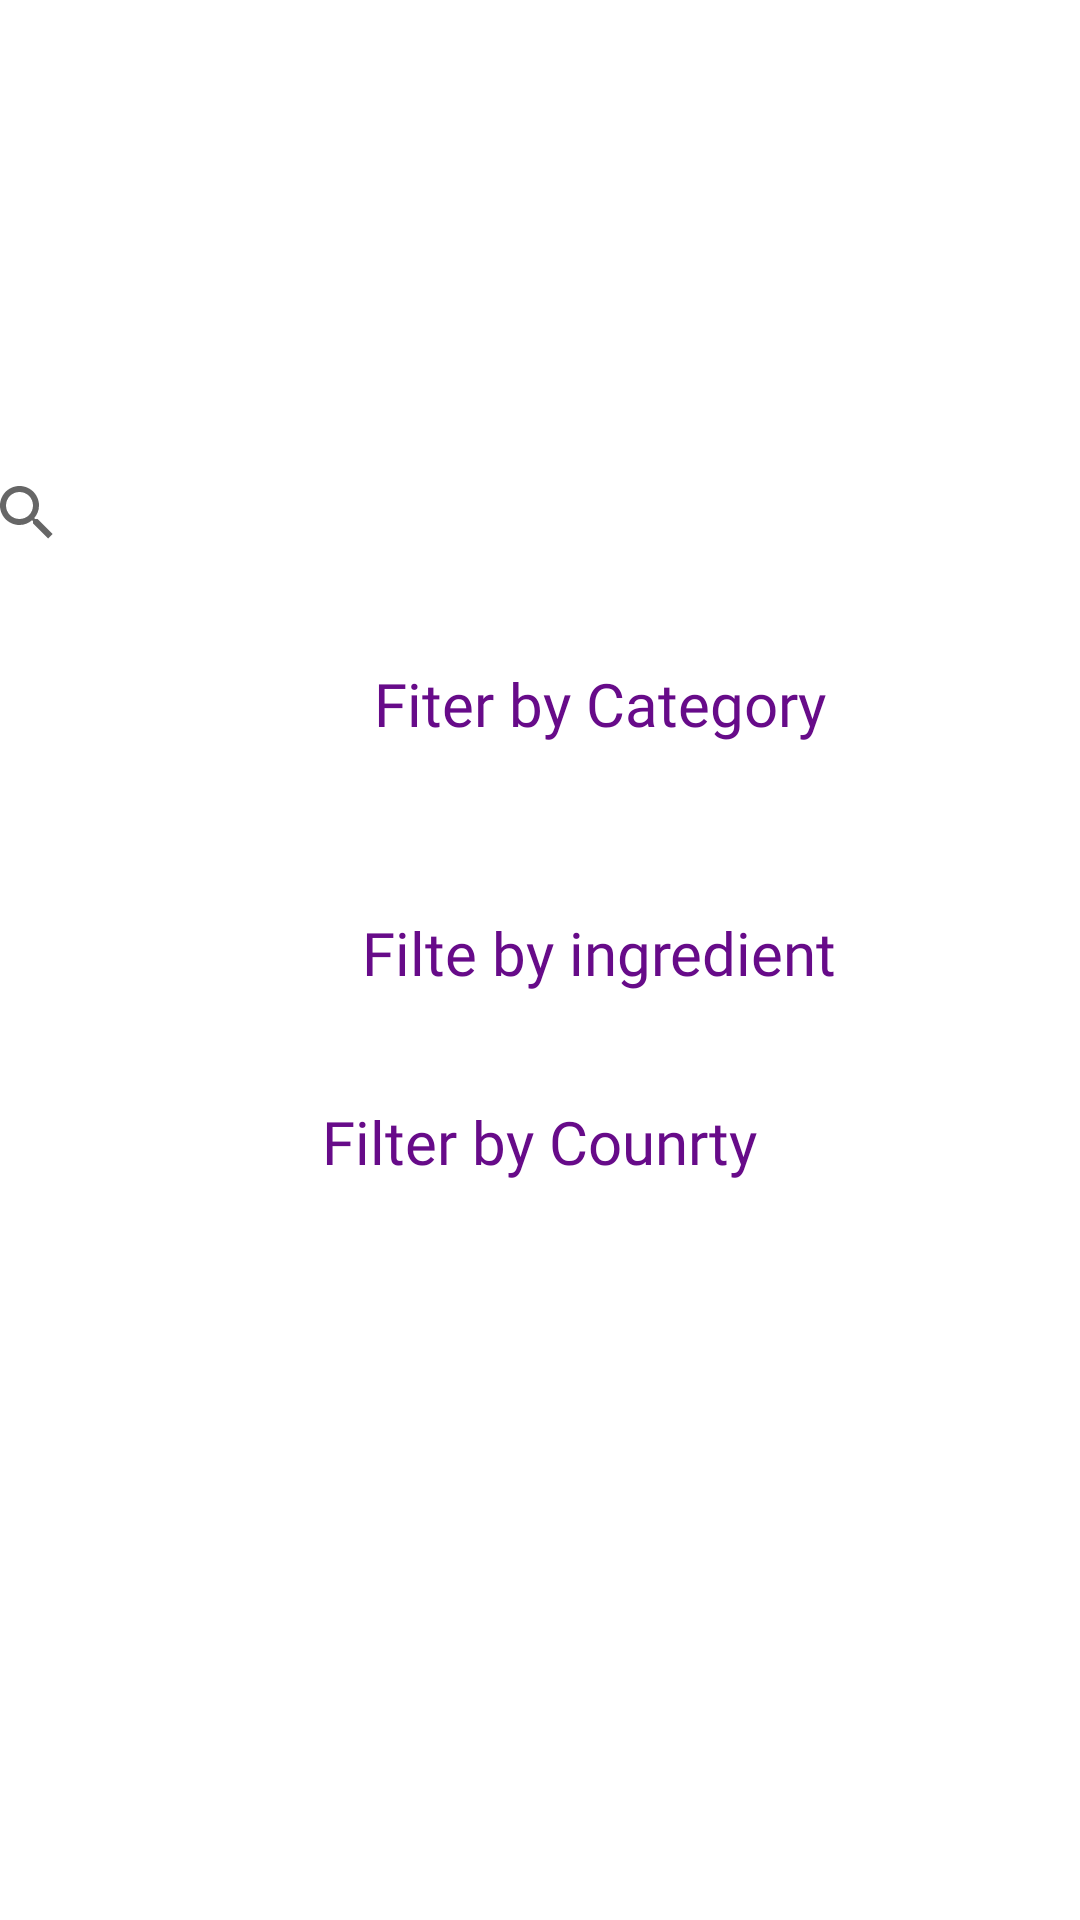

This screen was rendered from an Android layout file. Write that file and the resources it references.
<!-- AndroidManifest.xml: application theme Theme.YUMMY -->
<!-- res/layout/fragment_search.xml -->
<?xml version="1.0" encoding="utf-8"?>
<androidx.constraintlayout.widget.ConstraintLayout xmlns:android="http://schemas.android.com/apk/res/android"
    xmlns:app="http://schemas.android.com/apk/res-auto"
    xmlns:tools="http://schemas.android.com/tools"
    android:layout_width="match_parent"
    android:layout_height="wrap_content"
    tools:context=".ui.Srearch.SearchFragment">

    <ScrollView
        android:id="@+id/scrollViewSearch"
        android:layout_width="match_parent"
        android:layout_height="wrap_content"
        android:fillViewport="true"
        android:clipToPadding="false"
        app:layout_constraintTop_toTopOf="parent"
        app:layout_constraintBottom_toBottomOf="parent"
        app:layout_constraintStart_toStartOf="parent"
        app:layout_constraintEnd_toEndOf="parent">

        <LinearLayout
            android:id="@+id/LinearSearchlayout"
            android:layout_width="wrap_content"
            android:layout_height="wrap_content"
            android:gravity="center"
            android:orientation="vertical"
            android:paddingBottom="70dp">

            <SearchView
                android:id="@+id/srchBar"
                android:layout_width="390dp"
                android:layout_height="20dp"
                android:focusable="true"
                android:focusableInTouchMode="true"
                android:hint="Search" />

            <TextView
                android:id="@+id/textView"
                android:layout_width="match_parent"
                android:layout_height="wrap_content"
                android:layout_marginStart="20dp"
                android:layout_marginTop="40dp"
                android:fontFamily="@font/akaya_kanadaka"
                android:gravity="center"
                android:text="@string/filtercategory"
                android:textColor="#670B89"
                android:textColorLink="#7E3B3B"
                android:textSize="20sp"
                android:textStyle="normal" />

            <androidx.recyclerview.widget.RecyclerView
                android:id="@+id/srchcCtegRcycView"
                android:layout_width="match_parent"
                android:layout_height="wrap_content"
                android:clipToPadding="false"
                android:padding="8dp"
                android:scrollbars="none" />

            <TextView
                android:id="@+id/textView3"
                android:layout_width="wrap_content"
                android:layout_height="wrap_content"
                android:layout_marginStart="20dp"
                android:layout_marginTop="40dp"
                android:fontFamily="@font/akaya_kanadaka"
                android:text="@string/filteringreident"
                android:textColor="#670B89"
                android:textSize="20sp"
                android:textStyle="normal" />

            <androidx.recyclerview.widget.RecyclerView
                android:id="@+id/srchcIngrdRcycView"
                android:layout_width="wrap_content"
                android:layout_height="wrap_content"
                android:layout_marginTop="36dp" />

            <TextView
                android:id="@+id/textView2"
                android:layout_width="wrap_content"
                android:layout_height="wrap_content"
                android:fontFamily="@font/akaya_kanadaka"
                android:text="@string/filtercoubrty"
                android:textColor="#670B89"
                android:textSize="20sp"
                android:textStyle="normal" />

            <androidx.recyclerview.widget.RecyclerView
                android:id="@+id/srchcCountyRcycView"
                android:layout_width="wrap_content"
                android:layout_height="wrap_content"
                android:layout_marginBottom="5dp"
                android:paddingHorizontal="10dp"
                android:paddingStart="10dp"
                android:paddingLeft="10dp"
                android:paddingTop="10dp"
                android:paddingEnd="10dp"
                android:paddingRight="10dp" />

        </LinearLayout>
    </ScrollView>

</androidx.constraintlayout.widget.ConstraintLayout>
<!-- resources referenced by this layout -->
<resources>
  <string name="filtercategory">Fiter by Category</string>
  <string name="filtercoubrty">Filter by Counrty</string>
  <string name="filteringreident">Filte by ingredient</string>
  <style name="Theme.YUMMY" parent="Theme.MaterialComponents.DayNight.DarkActionBar">
          
          <item name="colorPrimary">@color/purple_200</item>
          <item name="colorPrimaryVariant">@color/purple_200</item>
          <item name="colorOnPrimary">@color/white</item>
          
          <item name="colorSecondary">@color/teal_200</item>
          <item name="colorSecondaryVariant">@color/teal_700</item>
          <item name="colorOnSecondary">@color/black</item>
          
          <item name="android:statusBarColor">?attr/colorPrimaryVariant</item>
          
      </style>
  <!-- not gathered from this repository: default colours our renderer supplied (Android Studio template values) -->
  <color name="purple_200">#FFBB86FC</color>
  <color name="teal_200">#FF03DAC5</color>
  <color name="teal_700">#FF018786</color>
  <color name="black">#FF000000</color>
  <color name="white">#FFFFFFFF</color>
</resources>
